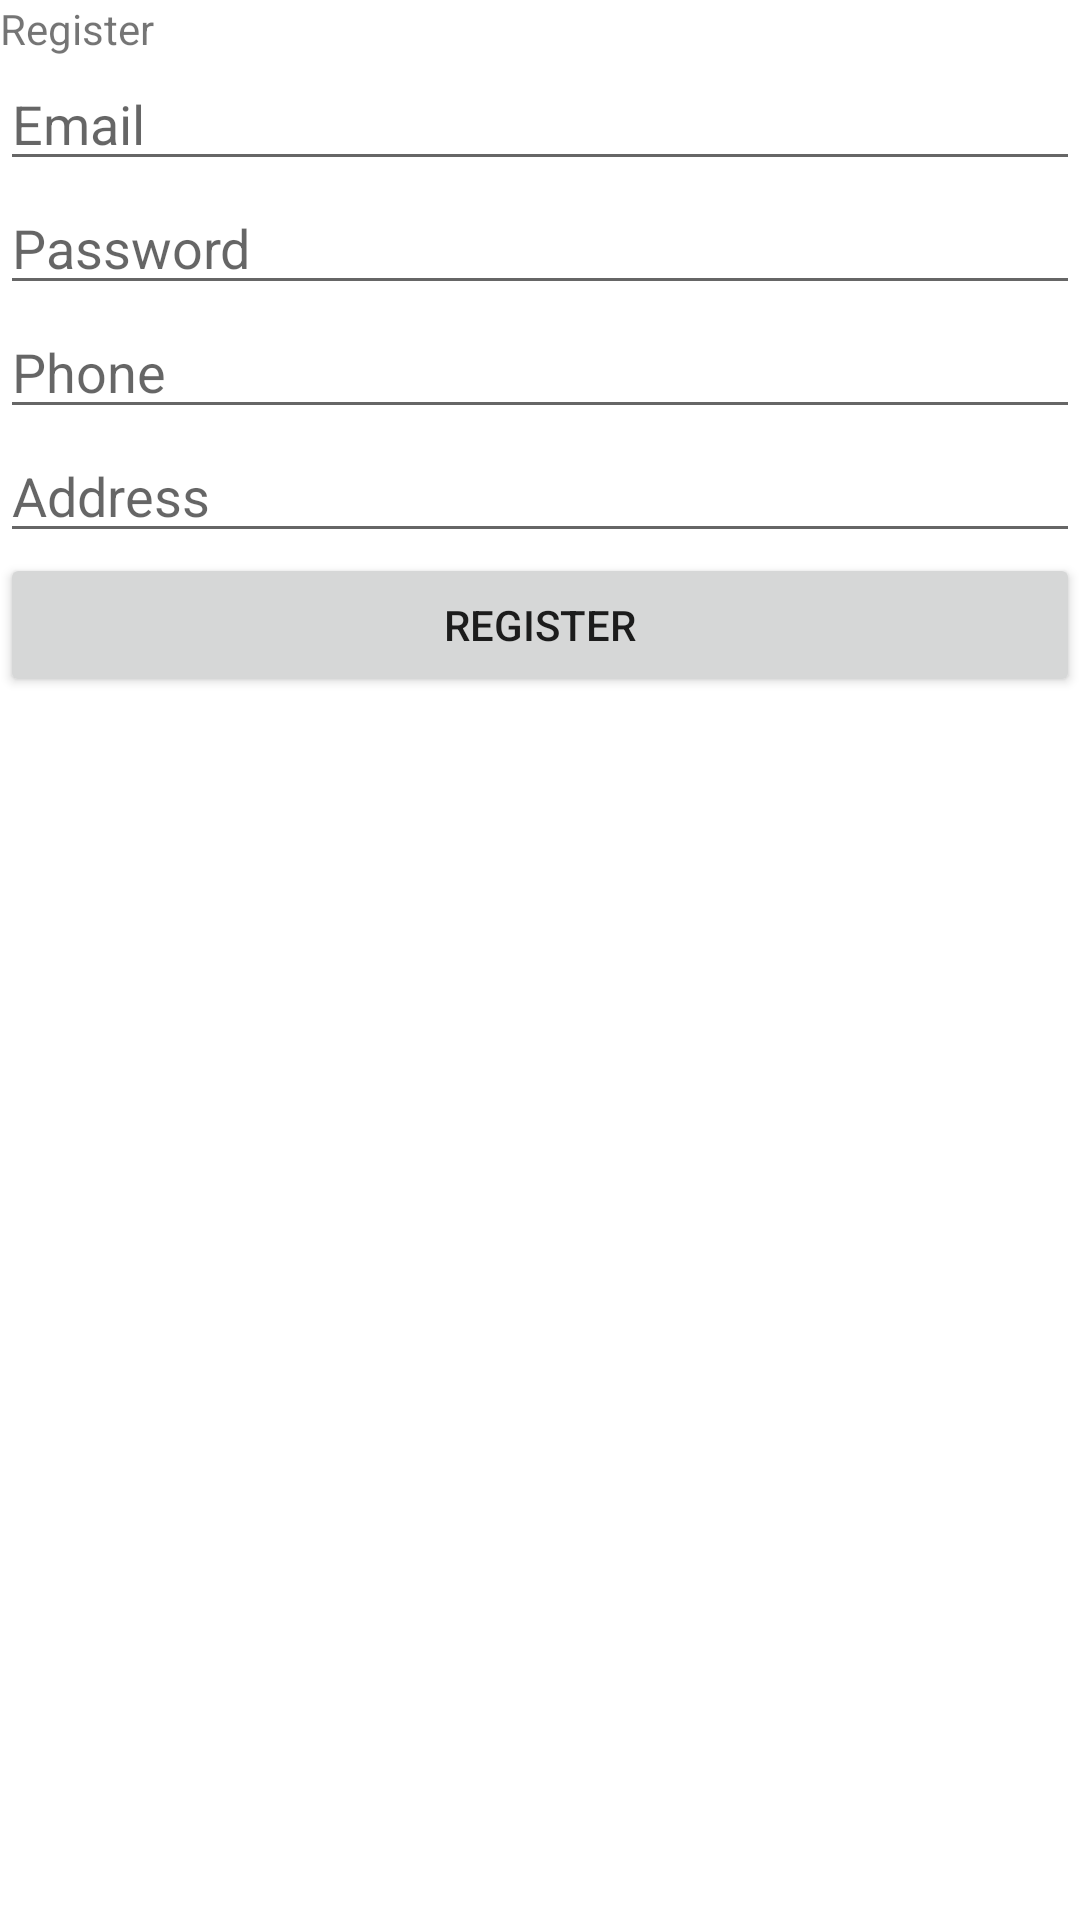

Write the Android layout XML for this screen, with the resource values it uses.
<!-- AndroidManifest.xml: application theme Theme.FragmentsWithFirebase -->
<!-- res/layout/fragment_register_form_screen.xml -->
<?xml version="1.0" encoding="utf-8"?>
<LinearLayout xmlns:android="http://schemas.android.com/apk/res/android"
    xmlns:tools="http://schemas.android.com/tools"
    android:layout_width="match_parent"
    android:layout_height="match_parent"
    android:orientation="vertical"
    tools:context=".RegisterFormScreen">

    <TextView
        android:layout_width="match_parent"
        android:layout_height="wrap_content"
        android:text="Register" />

    <EditText
        android:id="@+id/editTextTextEmailAddressRegister"
        android:layout_width="match_parent"
        android:layout_height="wrap_content"
        android:ems="10"
        android:hint="Email"
        android:inputType="textEmailAddress" />

    <EditText
        android:id="@+id/editTextNumberPasswordRegister"
        android:layout_width="match_parent"
        android:layout_height="wrap_content"
        android:ems="10"
        android:hint="Password"
        android:inputType="numberPassword" />

    <EditText
        android:id="@+id/editTextPhone"
        android:layout_width="match_parent"
        android:layout_height="wrap_content"
        android:ems="10"
        android:hint="Phone"
        android:inputType="textPersonName" />

    <EditText
        android:id="@+id/editTextAddress"
        android:layout_width="match_parent"
        android:layout_height="wrap_content"
        android:ems="10"
        android:hint="Address"
        android:inputType="textPersonName" />

    <Button
        android:id="@+id/RegisterBtn"
        android:layout_width="match_parent"
        android:layout_height="wrap_content"
        android:text="Register" />

</LinearLayout>
<!-- resources referenced by this layout -->
<resources>
  <style name="Theme.FragmentsWithFirebase" parent="Theme.MaterialComponents.DayNight.DarkActionBar">
          
          <item name="colorPrimary">@color/purple_500</item>
          <item name="colorPrimaryVariant">@color/purple_700</item>
          <item name="colorOnPrimary">@color/white</item>
          
          <item name="colorSecondary">@color/teal_200</item>
          <item name="colorSecondaryVariant">@color/teal_700</item>
          <item name="colorOnSecondary">@color/black</item>
          
          <item name="android:statusBarColor">?attr/colorPrimaryVariant</item>
          
      </style>
  <!-- not gathered from this repository: default colours our renderer supplied (Android Studio template values) -->
  <color name="purple_500">#FF6200EE</color>
  <color name="purple_700">#FF3700B3</color>
  <color name="teal_200">#FF03DAC5</color>
  <color name="teal_700">#FF018786</color>
  <color name="black">#FF000000</color>
  <color name="white">#FFFFFFFF</color>
</resources>
